Photos from the image-classification dataset "camera_car" in the GitHub repository Allovertom/camera_car. Its 7 classes are: 0_Center, 1_Left, 2_Right, 3_Back, Center, Left, Right.

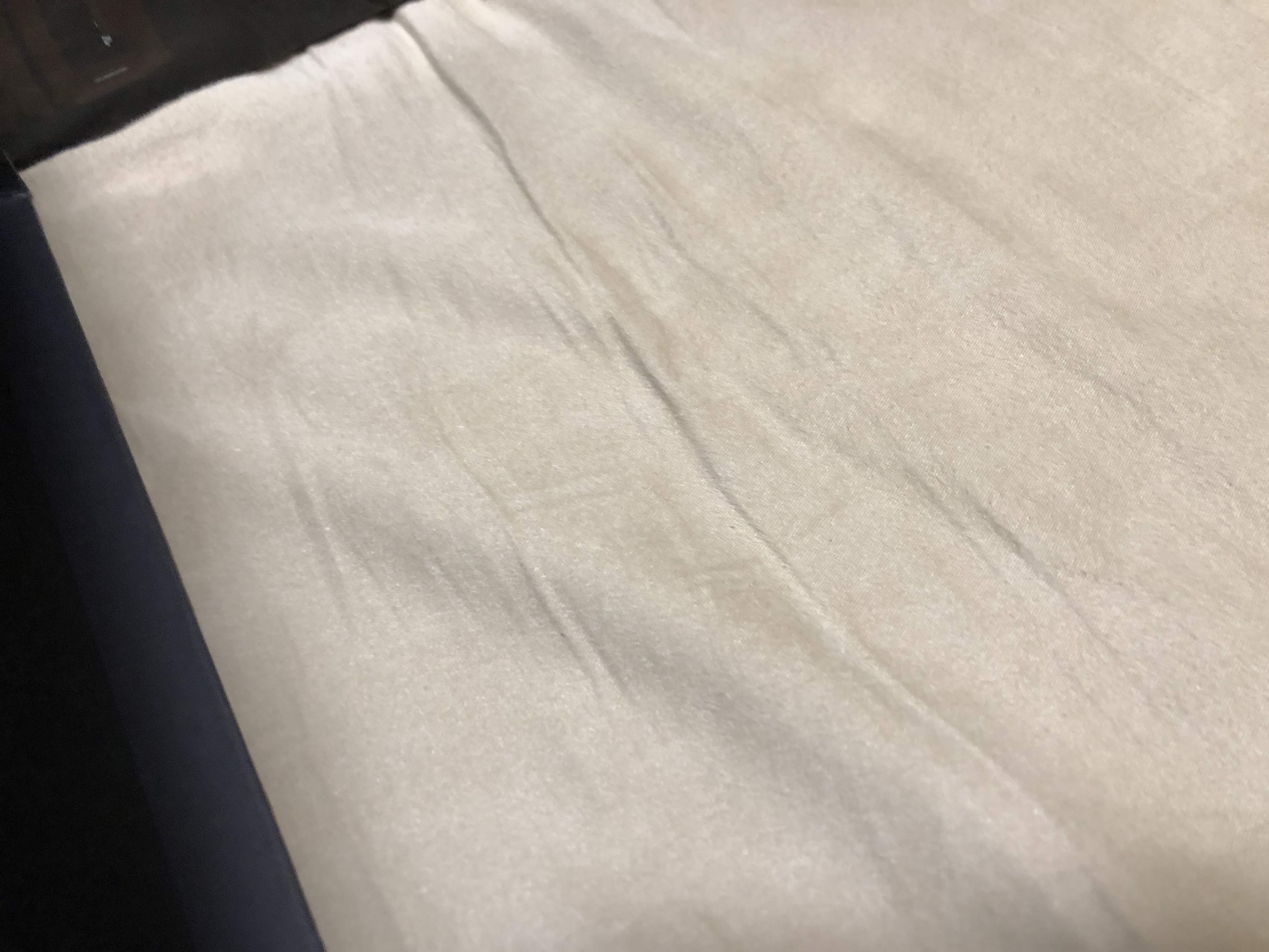
Label: 2_Right

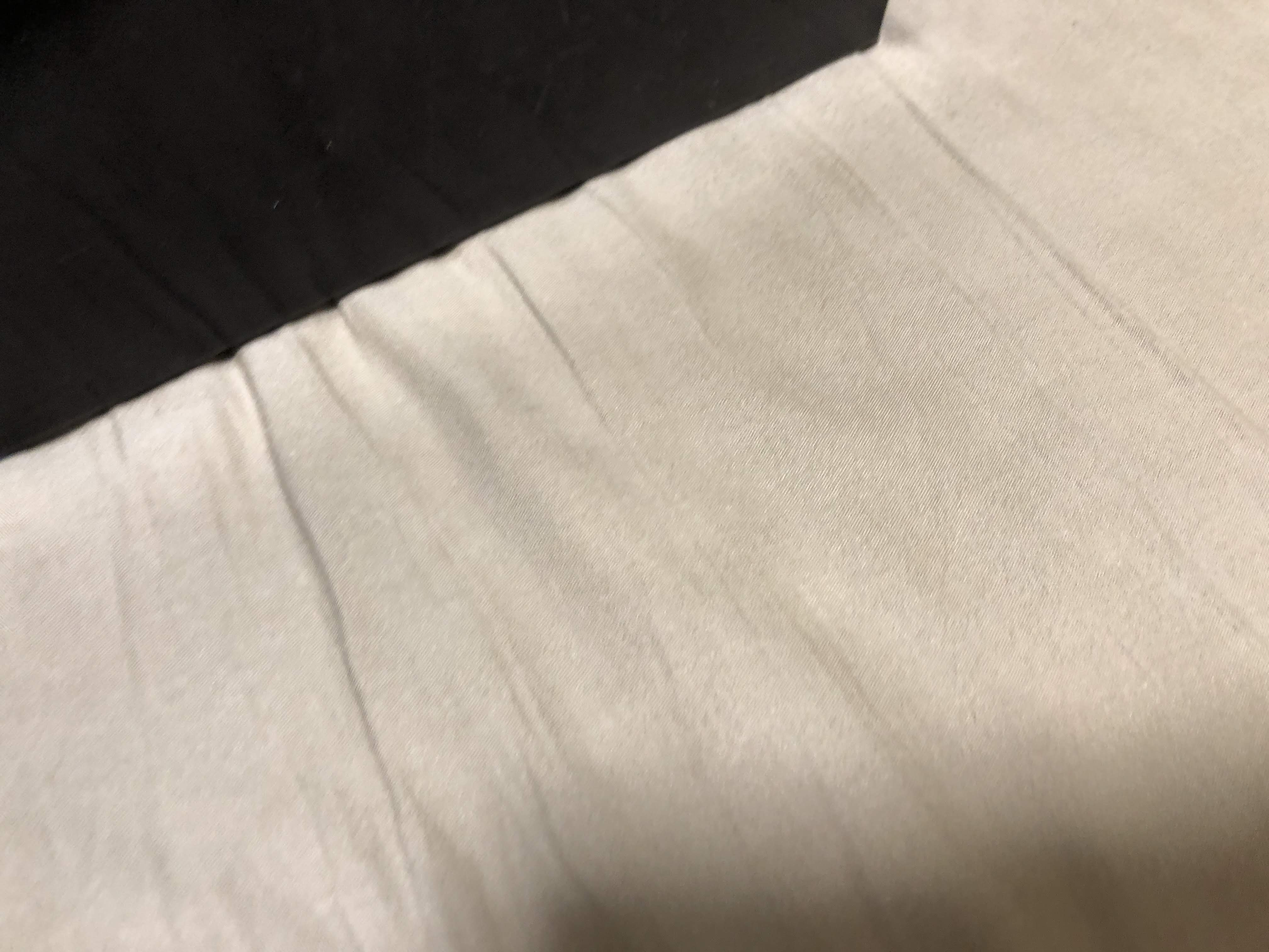
Label: 2_Right

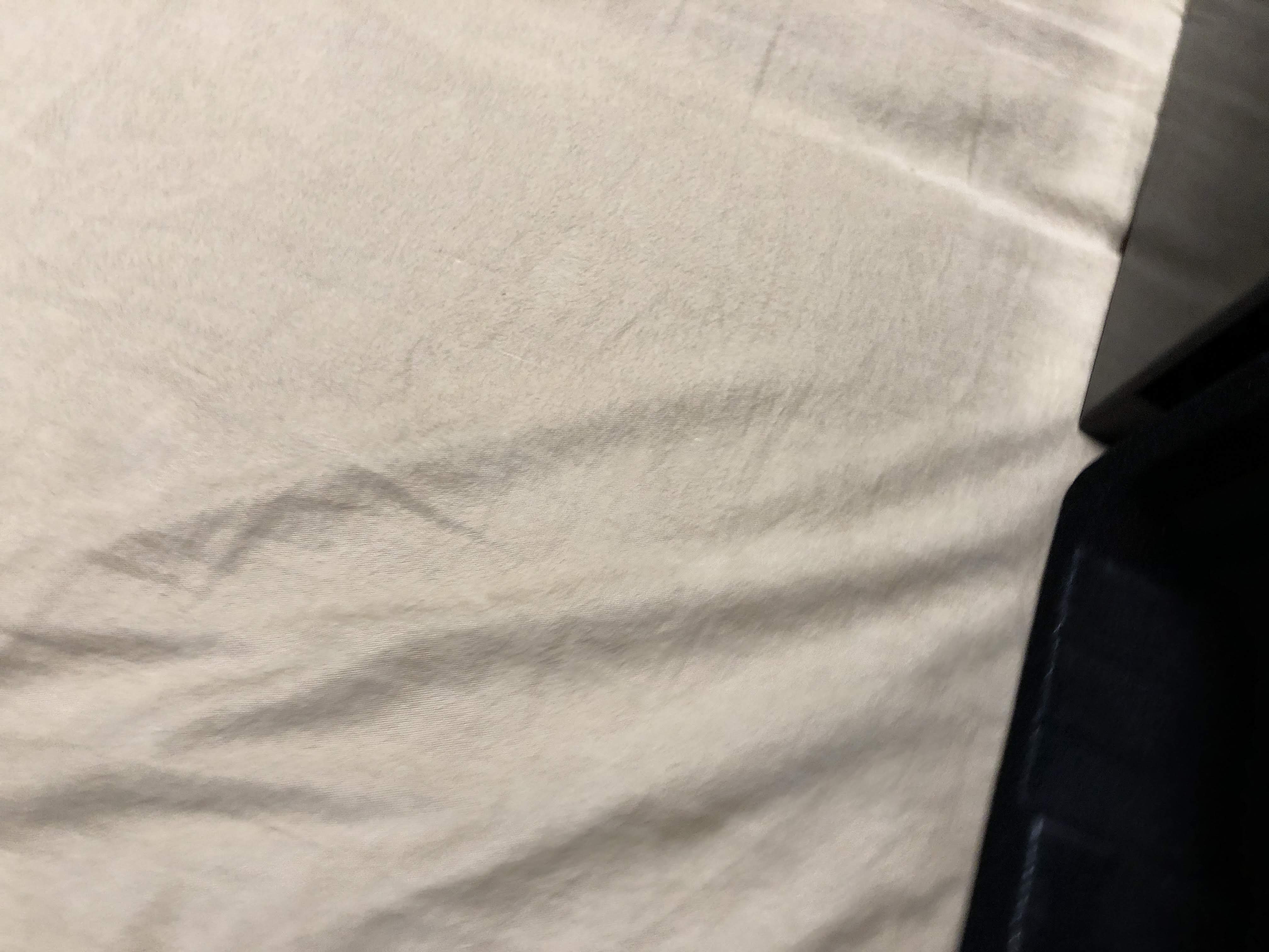
Label: Center

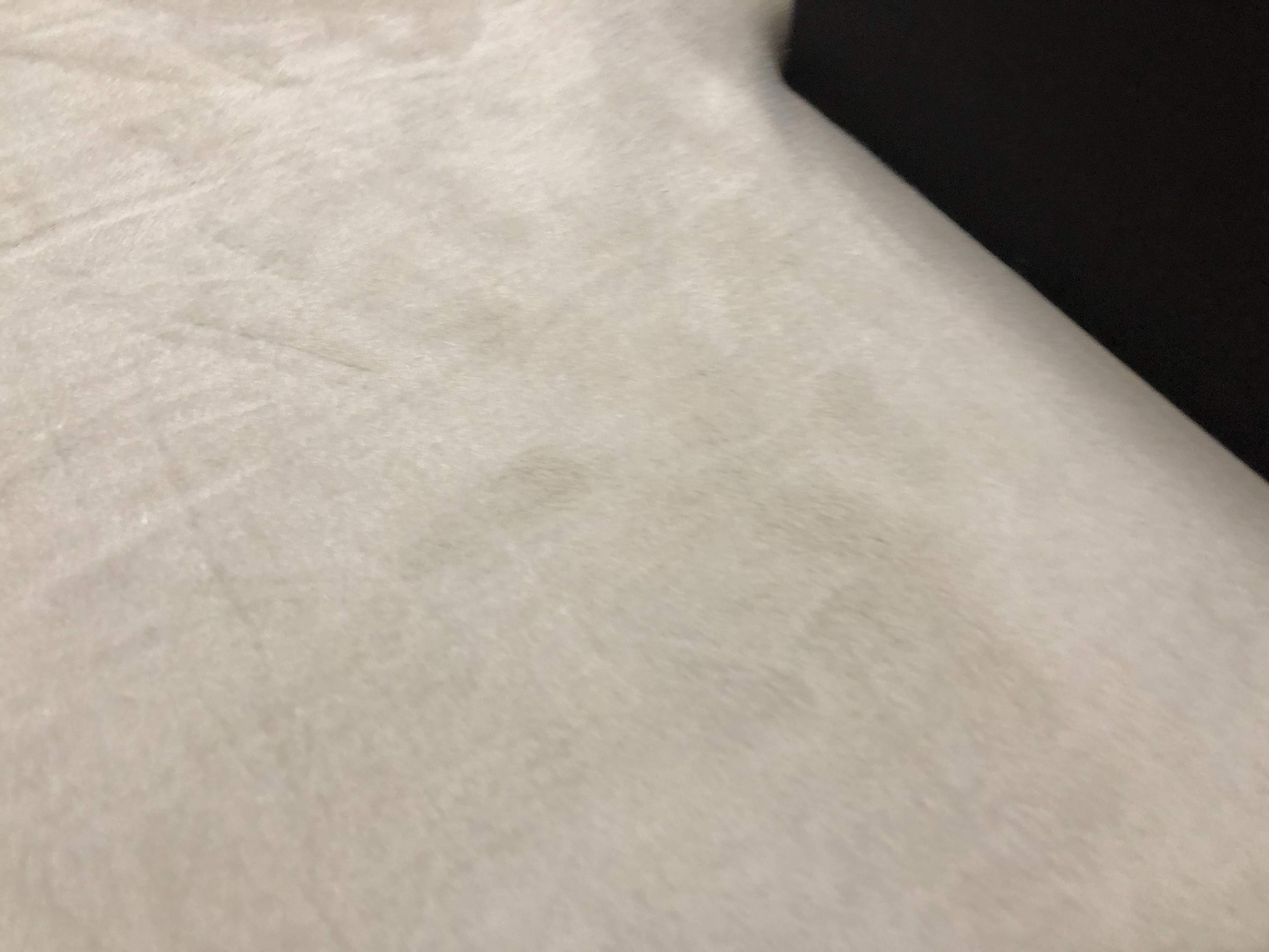
Label: Left

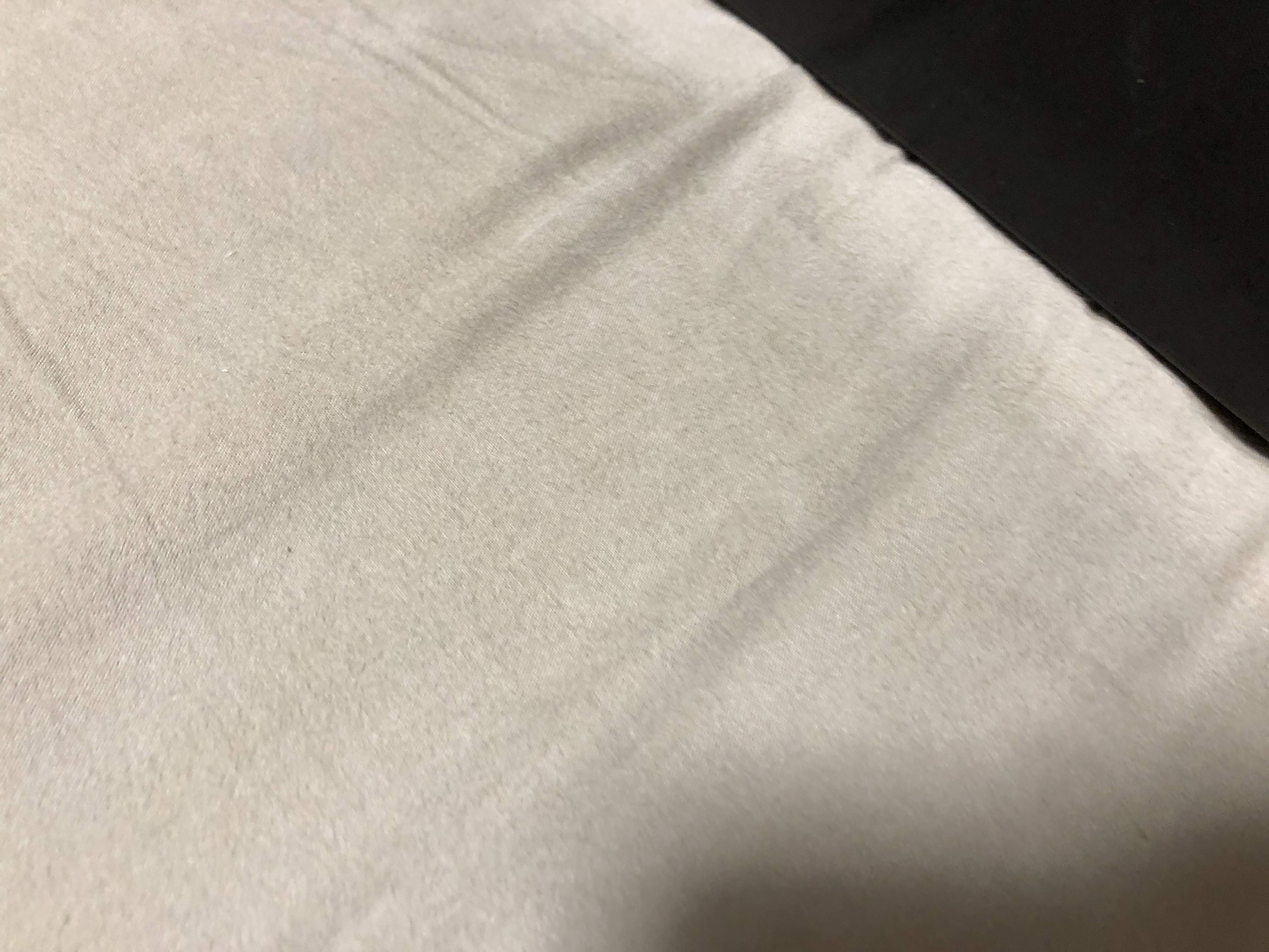
Label: 1_Left

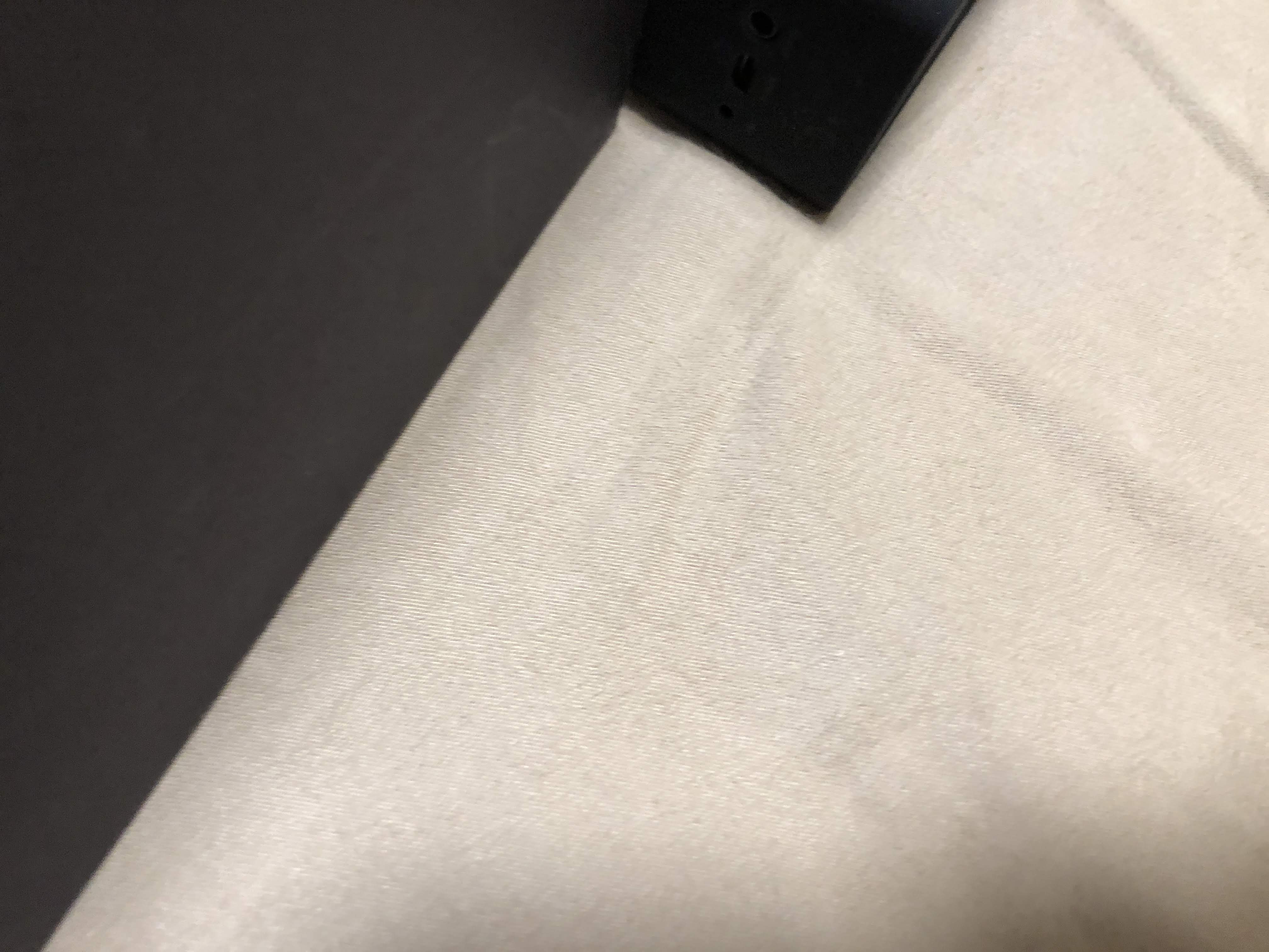
Label: Right
